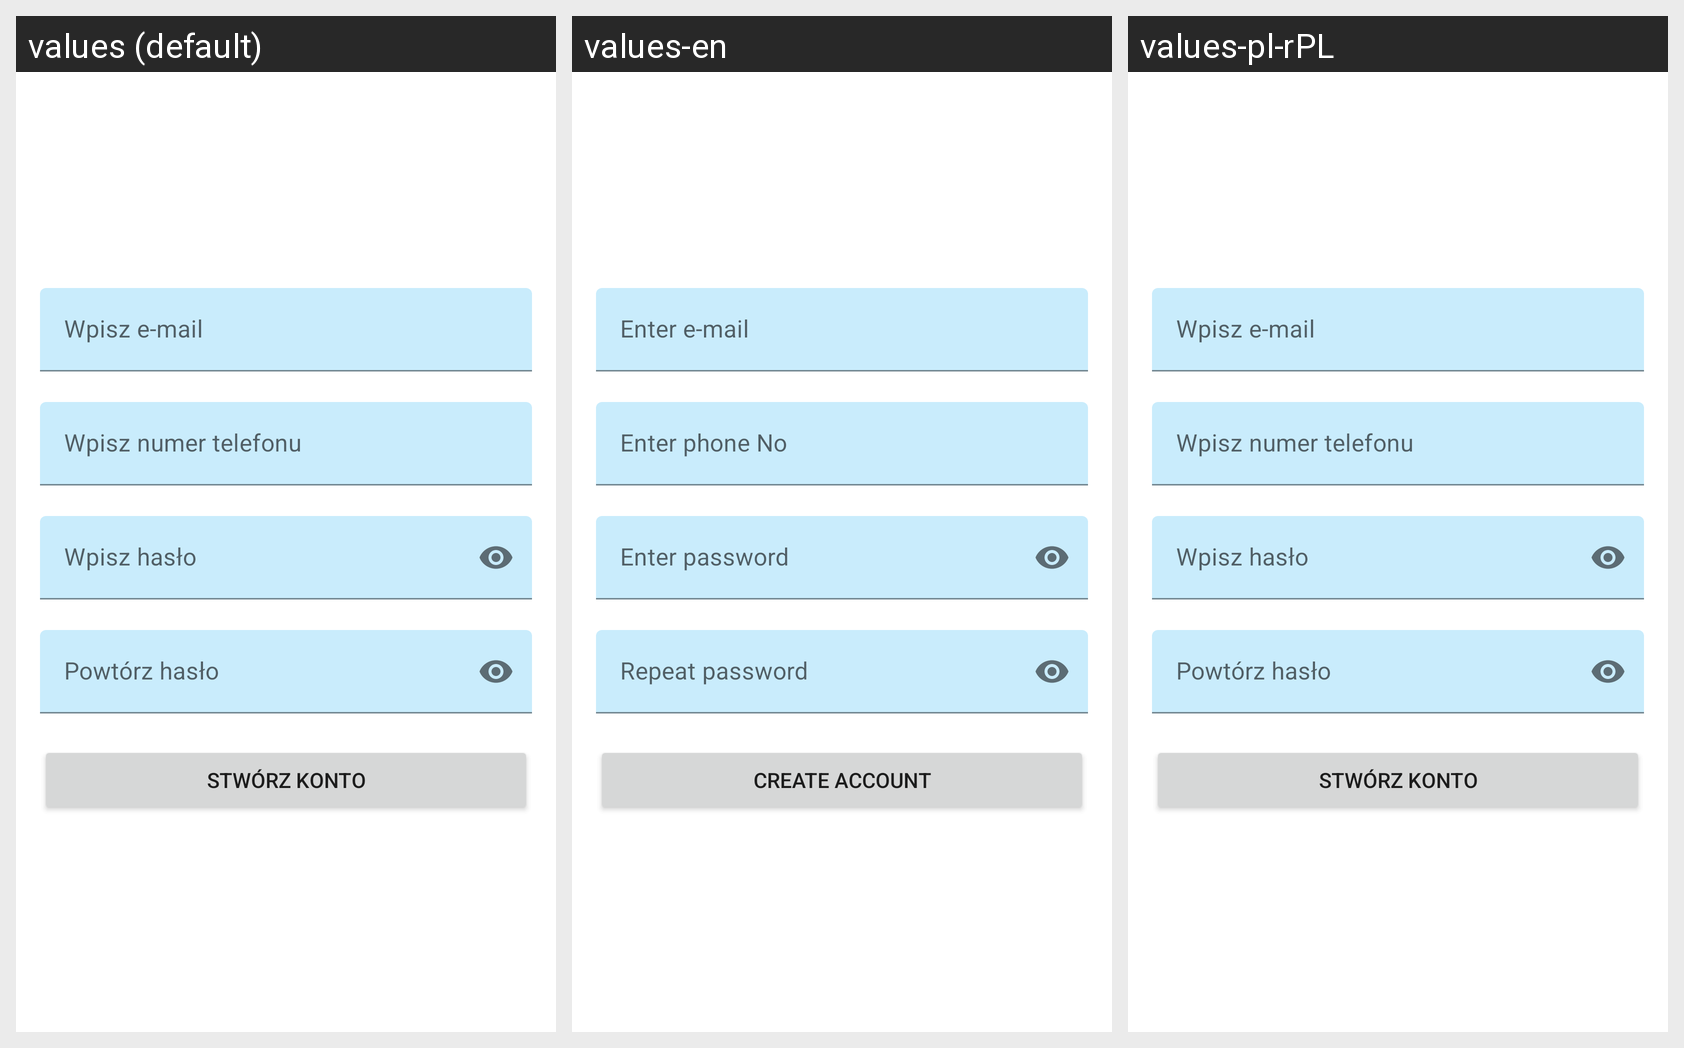

This grid shows one Android layout under several languages. Give, for every string resource on the screen, its name, the default text and each shown locale's text.
Android screen res/layout/activity_registration.xml rendered under 3 locales, left to right: values (default), values-en, values-pl-rPL. Device: Nexus 5 (rendered at 1080×1920; each locale shown at half size, 540×960, under a caption strip naming it); theme Theme.Inzynierka.
Strings drawn on this screen, with the default value and each locale's value (text and hints the layout hard-codes appear in the picture but are not listed):

W_Maila
  values: Wpisz e-mail
  values-en: Enter e-mail
  values-pl-rPL: Wpisz e-mail

W_Tel
  values: Wpisz numer telefonu
  values-en: Enter phone No
  values-pl-rPL: Wpisz numer telefonu

W_Haslo
  values: Wpisz hasło
  values-en: Enter password
  values-pl-rPL: Wpisz hasło

PWH_Haslo
  values: Powtórz hasło
  values-en: Repeat password
  values-pl-rPL: Powtórz hasło

Rejestracja
  values: Stwórz konto
  values-en: Create account
  values-pl-rPL: Stwórz konto
